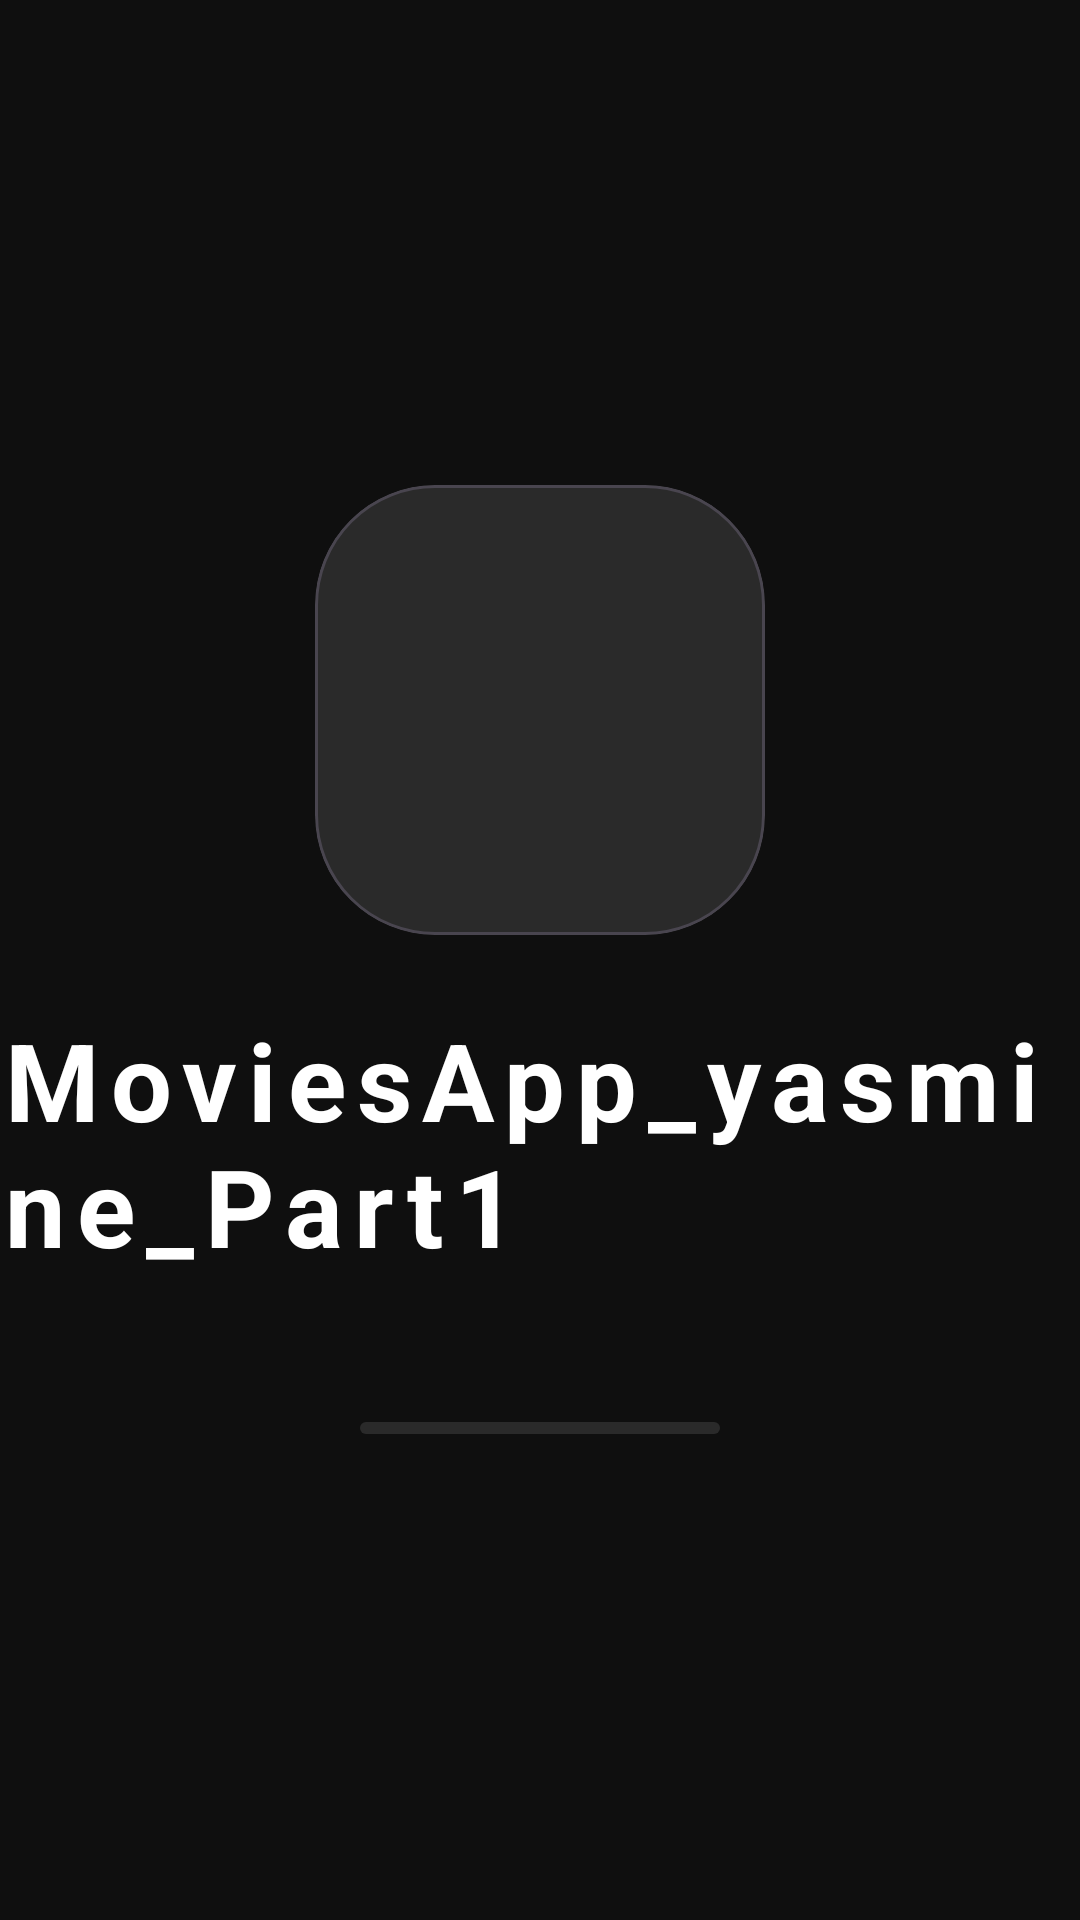

Produce the Android XML layout that renders to this screen, including the resource entries it uses.
<!-- AndroidManifest.xml: application theme Theme.MoviesApp_yasmine_Part1 -->
<!-- res/layout/activity_splash.xml -->
<?xml version="1.0" encoding="utf-8"?>
<FrameLayout xmlns:android="http://schemas.android.com/apk/res/android"
    xmlns:app="http://schemas.android.com/apk/res-auto"
    android:layout_width="match_parent"
    android:layout_height="match_parent"
    android:background="@color/bg_dark">

    <LinearLayout
        android:layout_width="wrap_content"
        android:layout_height="wrap_content"
        android:layout_gravity="center"
        android:gravity="center"
        android:orientation="vertical">

        <com.google.android.material.card.MaterialCardView
            android:layout_width="150dp"
            android:layout_height="150dp"
            app:cardCornerRadius="40dp"
            app:cardElevation="0dp"
            app:cardBackgroundColor="@color/surface_variant">
            <ImageView
                android:layout_width="match_parent"
                android:layout_height="match_parent"
                android:padding="32dp"
                android:src="@mipmap/ic_launcher"
                android:contentDescription="App Logo" />
        </com.google.android.material.card.MaterialCardView>

        <TextView
            android:layout_width="wrap_content"
            android:layout_height="wrap_content"
            android:layout_marginTop="24dp"
            android:text="@string/app_name"
            android:textColor="@color/text_primary"
            android:textSize="36sp"
            android:textStyle="bold"
            android:letterSpacing="0.1" />

        <com.google.android.material.progressindicator.LinearProgressIndicator
            android:layout_width="120dp"
            android:layout_height="wrap_content"
            android:layout_marginTop="48dp"
            android:indeterminate="true"
            app:indicatorColor="@color/primaryColor"
            app:trackColor="@color/surface_variant"
            app:trackCornerRadius="4dp" />

    </LinearLayout>

</FrameLayout>
<!-- resources referenced by this layout -->
<resources>
  <color name="bg_dark">#0F0F0F</color>
  <color name="primaryColor">#E50914</color>
  <color name="surface_variant">#2A2A2A</color>
  <color name="text_primary">#FFFFFF</color>
  <string name="app_name">MoviesApp_yasmine_Part1</string>
  <style name="Theme.MoviesApp_yasmine_Part1" parent="Base.Theme.MoviesApp_yasmine_Part1" />
  <style name="Base.Theme.MoviesApp_yasmine_Part1" parent="Theme.Material3.Dark.NoActionBar">
          
          <item name="colorPrimary">@color/primaryColor</item>
          <item name="colorOnPrimary">@color/white</item>
          <item name="colorSecondary">@color/accent_blue</item>
          <item name="colorTertiary">@color/accent_purple</item>
  
          
          <item name="android:windowBackground">@color/bg_dark</item>
          <item name="android:statusBarColor">@android:color/transparent</item>
          <item name="android:navigationBarColor">@color/bg_dark</item>
      </style>
  <color name="white">#FFFFFF</color>
  <color name="accent_blue">#00D2FF</color>
  <color name="accent_purple">#9D50BB</color>
</resources>
